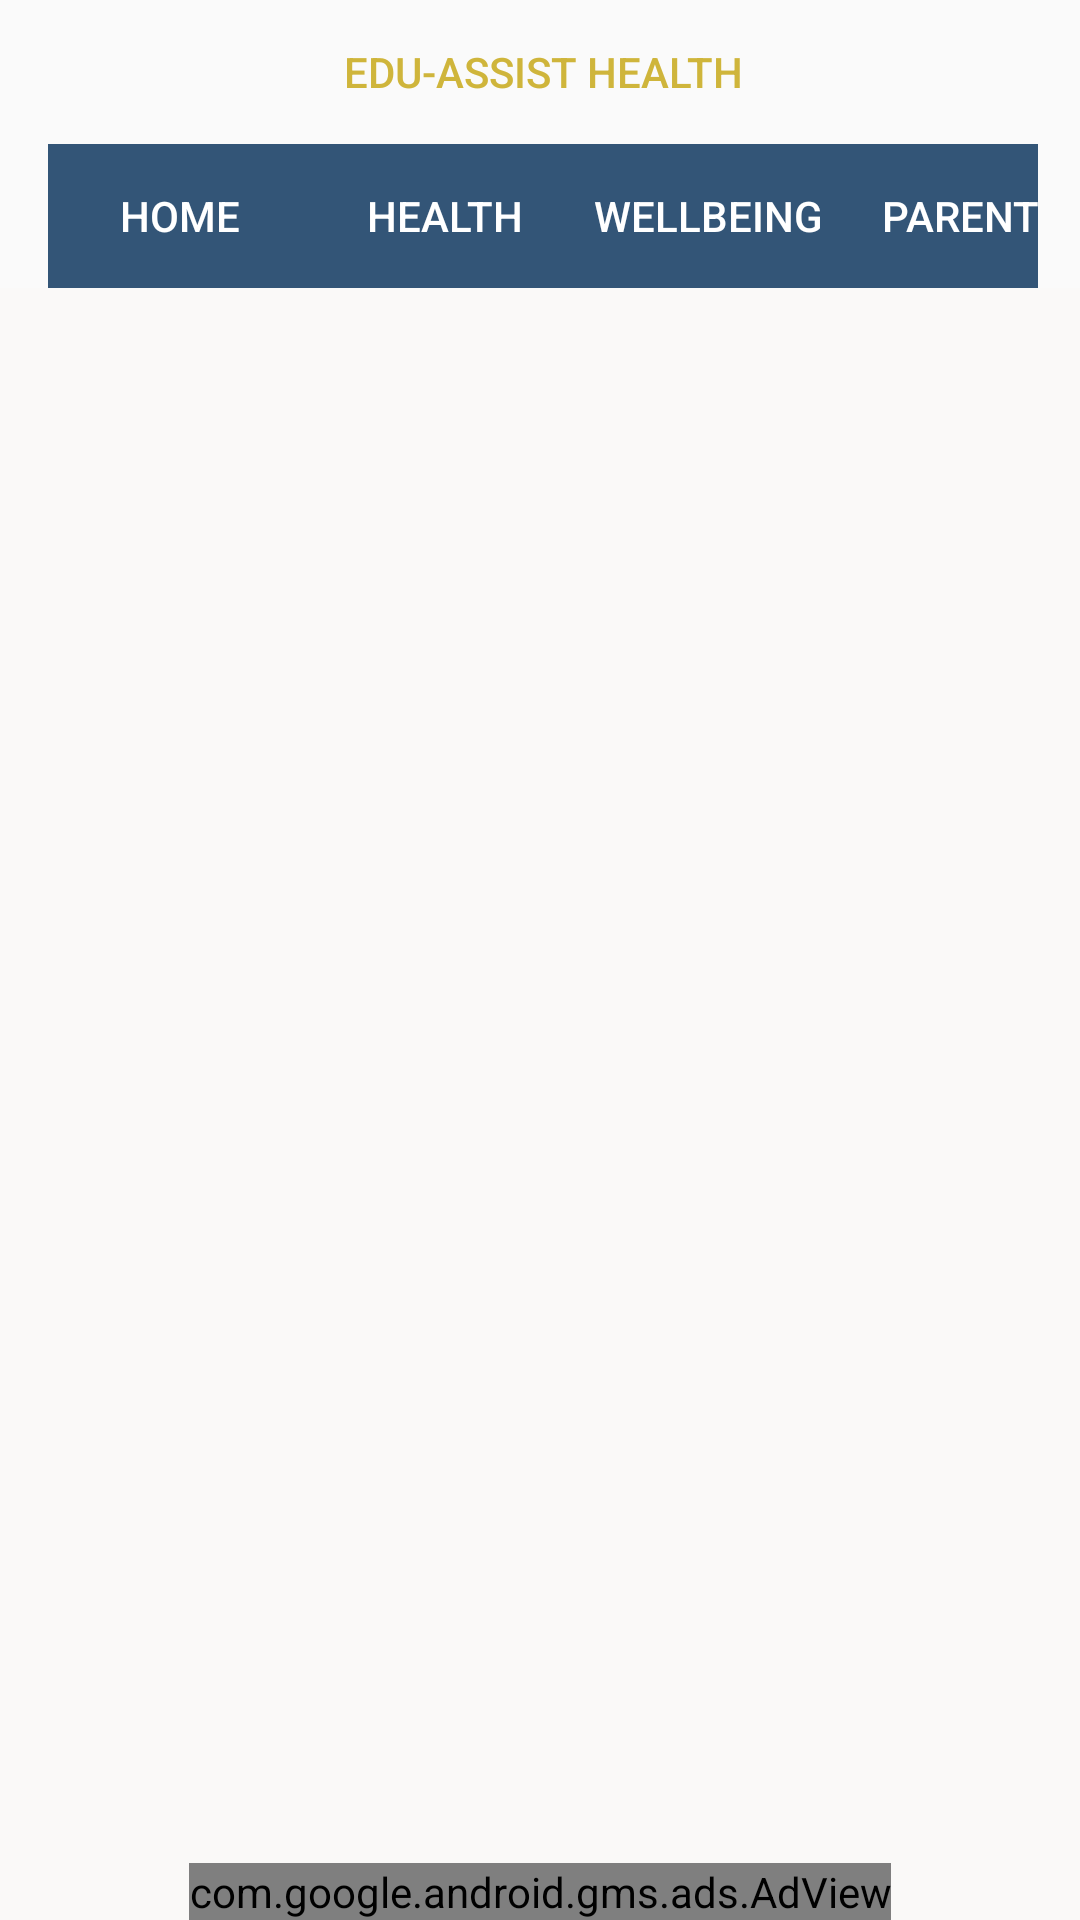

Android layout source for this screen:
<!-- AndroidManifest.xml: application theme AppTheme -->
<!-- res/layout/activity_page.xml -->
<?xml version="1.0" encoding="utf-8"?>
<RelativeLayout
    xmlns:android="http://schemas.android.com/apk/res/android"
    xmlns:app="http://schemas.android.com/apk/res-auto"
    xmlns:tools="http://schemas.android.com/tools"
    android:layout_width="match_parent"
    android:layout_height="match_parent"
    android:background="@drawable/gradient"
    tools:context="za.co.eduassistgo.eduassisthealth.Page"
    >
    <include layout = "@layout/toolbar"/>
    <ScrollView
        android:layout_width="match_parent"
        android:layout_height="match_parent"
        android:layout_below="@id/toolbar"
        android:background="#FAF9F8"
        android:paddingLeft="50dp"
        android:paddingRight="50dp"
        android:paddingTop="5dp"
        android:paddingBottom="10dp"
        android:scrollbars="none">
        <LinearLayout
            android:layout_width="match_parent"
            android:layout_height="wrap_content"
            android:orientation="vertical"
            android:scrollbars="none">

        </LinearLayout>
    </ScrollView>

    <com.google.android.gms.ads.AdView
        xmlns:ads="http://schemas.android.com/apk/res-auto"
        android:id="@+id/pageAdView"
        android:layout_width="wrap_content"
        android:layout_height="wrap_content"
        android:layout_centerHorizontal="true"
        android:layout_alignParentBottom="true"
        ads:adSize="BANNER"
        ads:adUnitId="ca-app-pub-9189472653918970/2699356430">
    </com.google.android.gms.ads.AdView>
</RelativeLayout>
<!-- res/layout/toolbar.xml (included above) -->
<?xml version="1.0" encoding="utf-8"?>
<android.support.v7.widget.Toolbar
    xmlns:android="http://schemas.android.com/apk/res/android"
    android:layout_width="match_parent"
    android:layout_height="wrap_content"
    android:minHeight="?attr/actionBarSize"
    android:id="@+id/toolbar"
    android:background="@drawable/gradient"
    >
    <RelativeLayout
        android:layout_width="match_parent"
        android:layout_height="wrap_content"
        android:background="@drawable/gradient"
        android:layout_marginStart="14dp"
        android:layout_marginEnd="14dp">

        <Button
            android:id="@+id/app_"
            android:layout_width="match_parent"
            android:layout_height="wrap_content"
            android:layout_alignParentTop="true"
            android:layout_alignParentLeft="true"
            android:background="@drawable/gradient"
            android:textColor="#CFB53B	"
            android:onClick="loadPage"
            android:text="@string/app_name" />

    <HorizontalScrollView
        android:layout_width="wrap_content"
        android:layout_height="wrap_content"
        android:layout_below="@id/app_"
        android:background="@drawable/gradient"
        android:scrollbars="none"
        >
        <LinearLayout
            android:layout_width="match_parent"
            android:layout_height="wrap_content"
            android:orientation="horizontal"
            android:scrollbars="none"

            >
            

            <Button
                android:id="@+id/home"
                android:layout_width="wrap_content"
                android:layout_height="wrap_content"
                android:background="#f357"
                android:text="@string/title_home"
                android:onClick="loadPage"
                android:textColor="#fff"/>

            <Button
                android:id="@+id/health"
                android:layout_width="wrap_content"
                android:layout_height="wrap_content"
                android:background="#f357"
                android:text="@string/title_health"
                android:onClick="loadPage"
                android:textColor="#fff"/>


            <Button
                android:id="@+id/wellbeing"
                android:layout_width="wrap_content"
                android:layout_height="wrap_content"
                android:background="#f357"
                android:text="@string/title_wellbeing"
                android:onClick="loadPage"
                android:textColor="#fff"/>

            <Button
                android:id="@+id/parents"
                android:layout_width="wrap_content"
                android:layout_height="wrap_content"
                android:background="#f357"
                android:textColor="#fff"
                android:onClick="loadPage"
                android:text="@string/title_parents" />

            <Button
                android:id="@+id/challenges"
                android:layout_width="wrap_content"
                android:layout_height="wrap_content"
                android:background="#f357"
                android:onClick="loadPage"
                android:text="@string/title_challenges"
                android:textColor="#fff"
                />

            <Button
                android:id="@+id/healthcare"
                android:layout_width="wrap_content"
                android:layout_height="wrap_content"
                android:background="#f357"
                android:onClick="loadPage"
                android:text="@string/title_healthcare"
                android:visibility="visible"
                android:textColor="#fff"/>
            <Button
                android:id="@+id/mental_illness"
                android:layout_width="wrap_content"
                android:layout_height="wrap_content"
                android:text="@string/title_mental_illness"
                android:onClick="loadPage"
                android:background="#f357"
                android:textColor="#fff"
                />
            <Button
                android:id="@+id/consent"
                android:layout_width="wrap_content"
                android:layout_height="wrap_content"
                android:text="@string/title_contest"
                android:background="#f357"
                android:onClick="loadPage"
                android:textColor="#fff"
                />
            <Button
                android:id="@+id/sexual_violence"
                android:layout_width="wrap_content"
                android:layout_height="wrap_content"
                android:text="@string/title_sexual_violence"
                android:background="#f357"
                android:onClick="loadPage"
                android:textColor="#fff"
                />
            <Button
                android:id="@+id/help"
                android:layout_width="wrap_content"
                android:layout_height="wrap_content"
                android:text="@string/title_help"
                android:onClick="loadPage"
                android:background="#f357"
                android:textColor="#fff"
                />
            <Button
                android:id="@+id/emergency"
                android:layout_width="wrap_content"
                android:layout_height="wrap_content"
                android:text="@string/title_emergency"
                android:onClick="loadPage"
                android:background="#f357"
                android:textColor="#fff"
                />
        </LinearLayout>

    </HorizontalScrollView>
    </RelativeLayout>


</android.support.v7.widget.Toolbar>
<!-- resources referenced by this layout -->
<resources>
  <string name="app_name">Edu-Assist Health</string>
  <string name="title_challenges">Challenges</string>
  <string name="title_contest">Contest</string>
  <string name="title_emergency">Emergency</string>
  <string name="title_health">Health</string>
  <string name="title_healthcare">Healthcare</string>
  <string name="title_help">Help</string>
  <string name="title_home">Home</string>
  <string name="title_mental_illness">Mental-Illness</string>
  <string name="title_parents">Parents</string>
  <string name="title_sexual_violence">Sexual_Violence</string>
  <string name="title_wellbeing">Wellbeing</string>
  <style name="AppTheme" parent="Theme.AppCompat.DayNight.NoActionBar">
          
  
      </style>
</resources>
